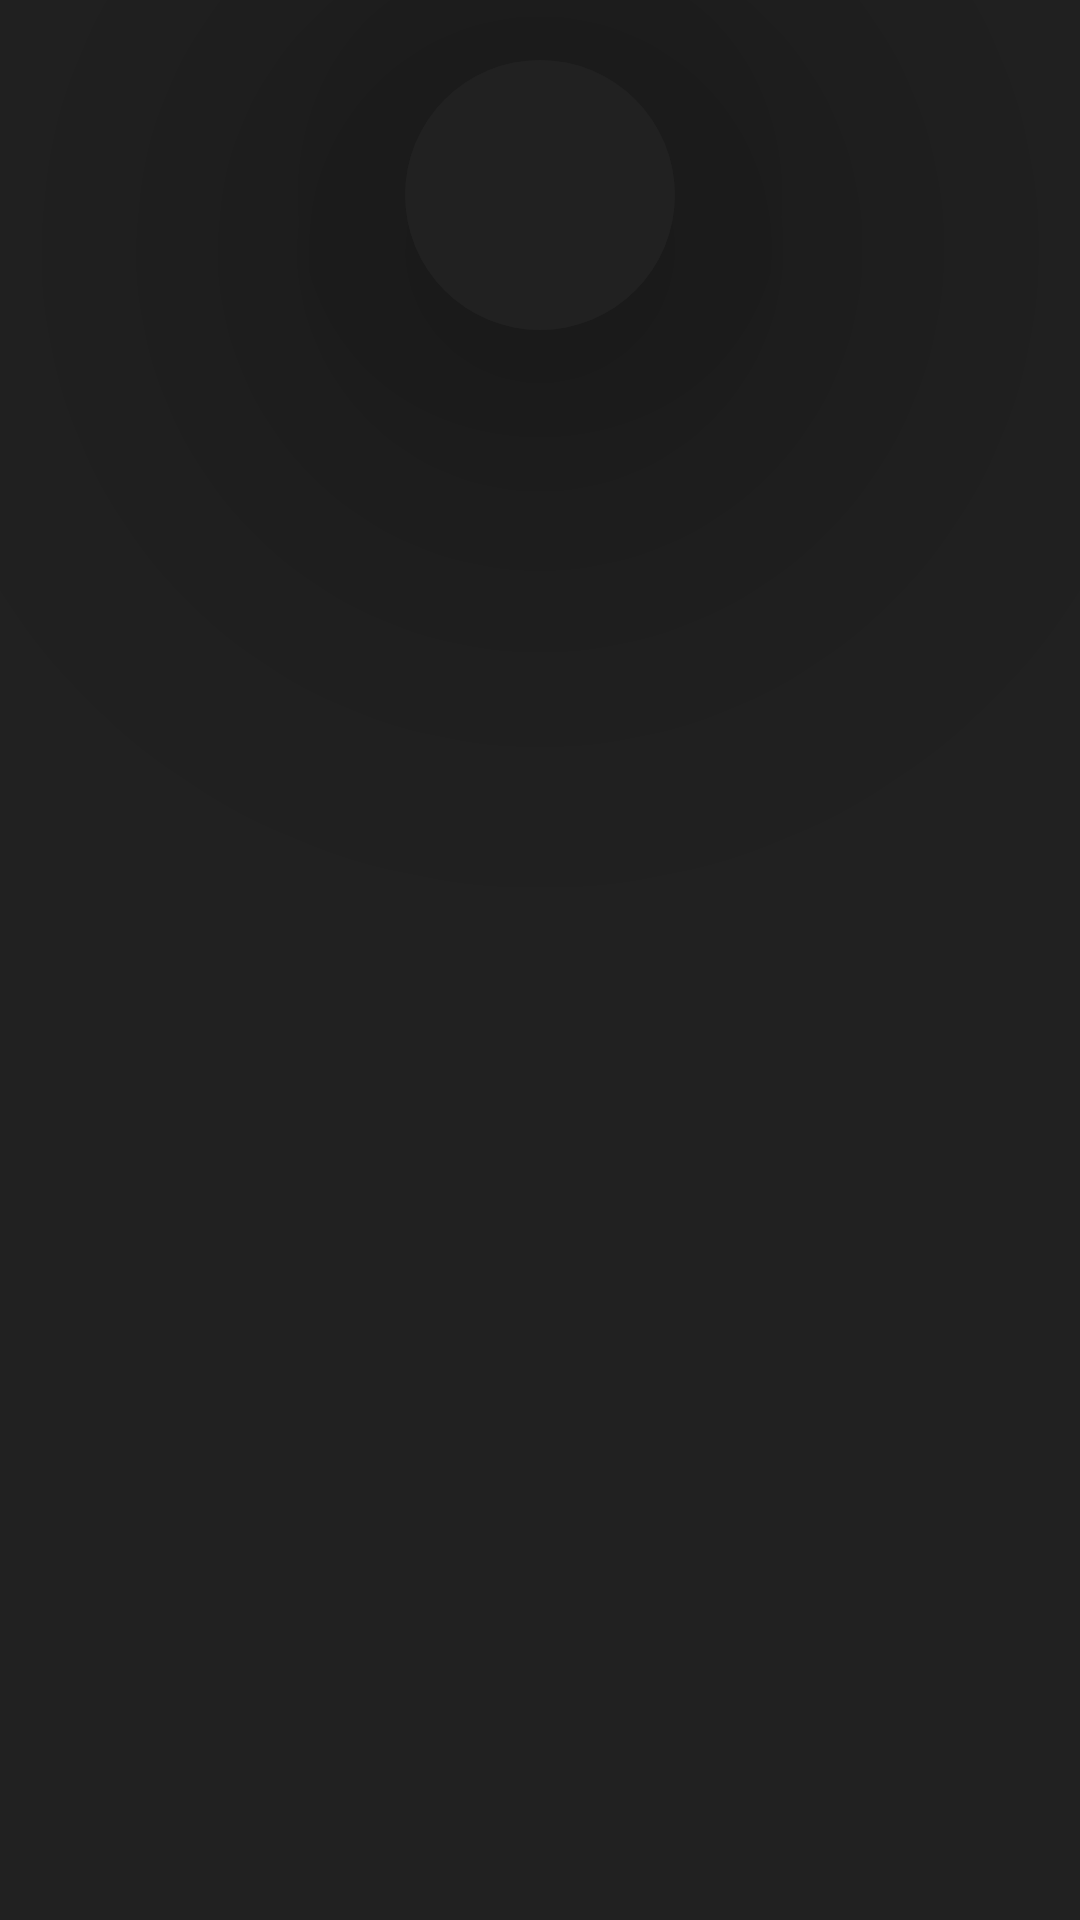

Android layout source for this screen:
<!-- AndroidManifest.xml: application theme Theme.Celluloid -->
<!-- res/layout/tv_creators_rv.xml -->
<?xml version="1.0" encoding="utf-8"?>
<LinearLayout xmlns:android="http://schemas.android.com/apk/res/android"
    android:layout_width="wrap_content"
    android:layout_height="wrap_content"
    android:background="@color/primary_color"
    xmlns:app="http://schemas.android.com/apk/res-auto"
    android:orientation="vertical">

    <com.google.android.material.card.MaterialCardView
        android:layout_width="wrap_content"
        android:layout_height="wrap_content"
        android:layout_gravity="center_horizontal"
        android:layout_marginTop="20dp"
        app:cardCornerRadius="300dp"
        app:cardElevation="100dp"
        app:cardBackgroundColor="@color/primary_color">

        <com.google.android.material.imageview.ShapeableImageView
            android:id="@+id/tvShowCreatorProfilePicture"
            android:layout_width="90dp"
            android:layout_height="90dp"
            android:background="@color/primary_color"
            android:scaleType="fitXY"/>

    </com.google.android.material.card.MaterialCardView>

    <LinearLayout
        android:layout_width="200dp"
        android:layout_height="wrap_content"
        android:layout_gravity="center_horizontal"
        android:gravity="center"
        android:padding="10dp"
        android:orientation="horizontal">

        <com.google.android.material.textview.MaterialTextView
            android:id="@+id/tvShowDirectorName"
            android:layout_width="wrap_content"
            android:layout_height="wrap_content"
            android:textSize="16sp"
            android:textColor="@color/text_color"
            android:fontFamily="@font/worksans_medium"
            android:maxLines="3"/>

    </LinearLayout>

</LinearLayout>
<!-- resources referenced by this layout -->
<resources>
  <color name="primary_color">#212121</color>
  <color name="text_color">#FFFFFF</color>
  <style name="Theme.Celluloid" parent="Theme.MaterialComponents.DayNight.NoActionBar">
          
          <item name="colorPrimary">@color/primary_color</item>
          <item name="colorPrimaryVariant">@color/purple_700</item>
          <item name="colorOnPrimary">@color/primary_color</item>
          
          <item name="colorSecondary">@color/secondary_color</item>
          <item name="colorSecondaryVariant">@color/teal_700</item>
          <item name="colorOnSecondary">@color/primary_color</item>
          
          <item name="android:statusBarColor">?attr/colorPrimary</item>
          
      </style>
  <color name="purple_700">#FF3700B3</color>
  <color name="secondary_color">#AB8923</color>
  <color name="teal_700">#FF018786</color>
</resources>
